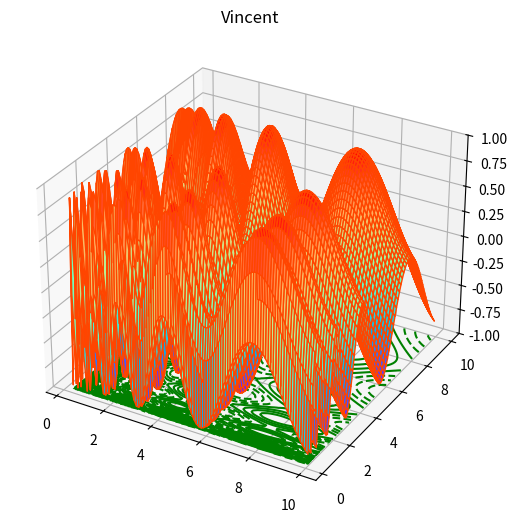

Here is the Python script that generated this plot:
import numpy as np
import matplotlib.pyplot as plt
from mpl_toolkits.mplot3d import Axes3D


def draw_pic_3D(x, y, z, title, z_min, z_max, offset):
    fig = plt.figure()
    ax = Axes3D(fig, auto_add_to_figure=False)
    fig.add_axes(ax)
    # rstride代表row行步长  cstride代表colum列步长  camp 渐变颜色
    ax.plot_surface(x, y, z, rstride=1, cstride=1, cmap=plt.get_cmap('rainbow'), color='orangered')
    ax.contour(x, y, z, offset=offset, colors='green')
    ax.set_zlim(z_min, z_max)
    ax.set_title(title)
    plt.show()


def get_xy(x_min, x_max, y_min, y_max):
    x = np.arange(x_min, x_max, 0.1)
    y = np.arange(y_min, y_max, 0.1)
    x, y = np.meshgrid(x, y)  # 生成网格点坐标矩阵
    return x, y


def Himmelblau(z_min=0, z_max=800, offset=-2000):
    x, y = get_xy(-5, 5, -5, 5)
    z = (x ** 2 + y - 11) ** 2 + (x + y ** 2 - 7) ** 2
    return x, y, z, 'Himmelblau', z_min, z_max, offset


def Six_hump_camel_back(z_min=-25, z_max=5, offset=-25):
    x, y = get_xy(-1.9, 1.9, -1.1, 1.1)
    z = -4 * ((4 - 2.1 * (x ** 2) + ((x ** 4) / 3)) * (x ** 2) + x * y + (4 * (y ** 2) - 4) * (y ** 2))
    return x, y, z, 'Six_HUmp Camel Back', z_min, z_max, offset


def Shubert(z_min=-300, z_max=200, offset=-300):
    x, y = get_xy(-10, 10, -10, 10)
    z1 = (1 * np.cos((1 + 1) * x + 1)) + (2 * np.cos((2 + 1) * x + 2)) + (3 * np.cos((3 + 1) * x + 3)) + (
            4 * np.cos((4 + 1) * x + 4)) + (5 * np.cos((5 + 1) * x + 5))
    z2 = (1 * np.cos((1 + 1) * y + 1)) + (2 * np.cos((2 + 1) * y + 2)) + (3 * np.cos((3 + 1) * y + 3)) + (
            4 * np.cos((4 + 1) * y + 4)) + (5 * np.cos((5 + 1) * y + 5))
    z = -(z1 * z2)
    return x, y, z, 'Shubert', z_min, z_max, offset


def Vincent(z_min=-1, z_max=1, offset=-1):
    x, y = get_xy(0.25, 10, 0.25, 10)
    z1 = np.sin(10 * np.log(x))
    z2 = np.sin(10 * np.log(y))
    z = (z1 + z2) / 2
    return x, y, z, 'Vincent', z_min, z_max, offset


def Sphere(z_min=0, z_max=30, offset=0):
    x, y = get_xy(-3, 3, -3, 3)
    z = x ** 2 + y ** 2
    return x, y, z, "Sphere function", z_min, z_max, offset


def Grienwank(z_min=0, z_max=3, offset=0):
    x, y = get_xy(-10, 10, -10, 10)
    z = (x ** 2) / 4000 + (y ** 2) / 4000 - np.cos(x / np.sqrt(1)) * np.cos(y / np.sqrt(2)) + 1
    return x, y, z, "Grienwank's function", z_min, z_max, offset


def Rastrigin(z_min=0, z_max=100, offset=0):
    x, y = get_xy(-5.52, 5.12, -5.12, 5.12)
    z = 2 * 10 + x ** 2 - 10 * np.cos(2 * np.pi * x) + y ** 2 - 10 * np.cos(2 * np.pi * y)
    return x, y, z, "Rastrigin function", z_min, z_max, offset


def Weierstrass(z_min=-5, z_max=5, offset=-5):
    x, y = get_xy(-2, 2, -2, 2)
    a = 0.5
    b = 3
    kmax = 20
    z1, z2, z3 = 0, 0, 0
    for k1 in range(1, kmax + 1):
        z_1 = (a ** k1) * np.cos(2 * np.pi * (b ** k1) * (x + 0.5))
        z_2 = (a ** k1) * np.cos(2 * np.pi * (b ** k1) * (y + 0.5))
        z1 += z_1
        z2 += z_2
    for k2 in range(1, kmax + 1):
        z_3 = (a ** k2) * np.cos(2 * np.pi * (b ** k2) * 0.5)
        z3 += z_3
    z = z1 + z2 - z3
    return x, y, z, "Weierstrass Function", z_min, z_max, offset


# Expanded Griewank's plus Rosenbrock's function (EF8F2)
def EF8F2(z_min=-100, z_max=3000, offset=-100):
    x, y = get_xy(-2, 2, -2, 2)
    f2 = 100 * ((x ** 2) - y) ** 2 + (x - 1) ** 2
    z = 1 + (f2 ** 2) / 4000 - np.cos(f2)
    return x, y, z, "F8F2", z_min, z_max, offset


if __name__ == '__main__':
    dic_fun = {
        1: Himmelblau,
        2: Six_hump_camel_back,
        3: Shubert,
        4: Vincent,
        5: Grienwank,
        6: Rastrigin,
        7: Weierstrass,
        8: EF8F2
    }
    x1, y1, z_0, title1, z_min1, z_max1, offset1 = dic_fun[4]()
    draw_pic_3D(x1, y1, z_0, title1, z_min1, z_max1, offset1)
